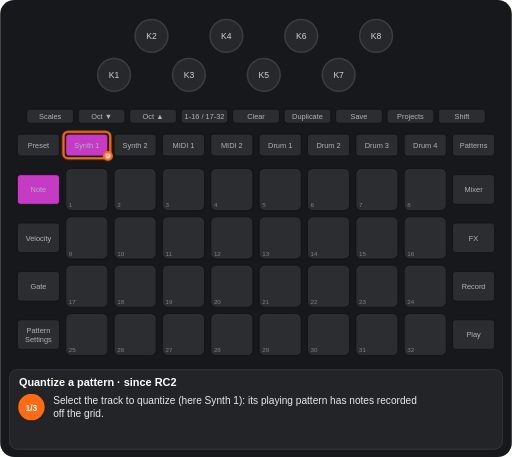
t = 0.00 s
t = 0.94 s: frame unchanged from t = 0.00 s, image omitted
t = 1.87 s: frame unchanged from t = 0.00 s, image omitted
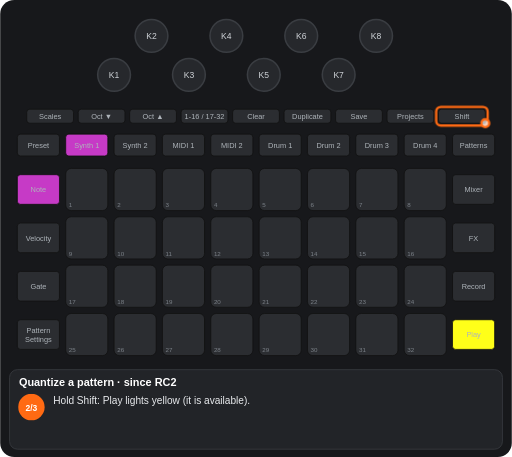
t = 2.99 s
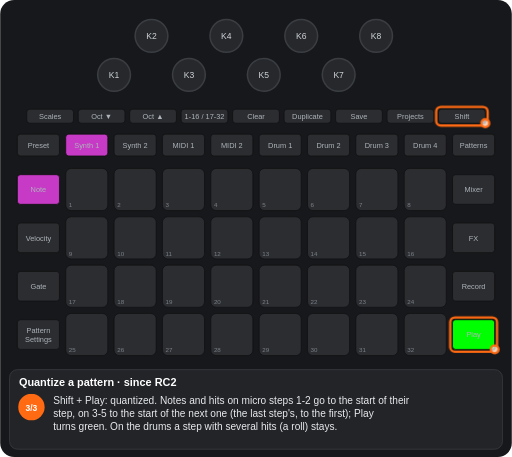
t = 4.10 s
t = 4.72 s: frame unchanged from t = 4.10 s, image omitted

The animated SVG that drew these frames (rendered in a browser with its animation timeline set to each time). Animation: 6 CSS @keyframes rules; one cycle of 5.97 s, repeats indefinitely.

<svg xmlns="http://www.w3.org/2000/svg" viewBox="0 0 656 586" width="656" height="586" font-family="Arial, Helvetica, sans-serif" role="img" aria-label="Quantize a pattern · since RC2"><title>Quantize a pattern · since RC2</title><style>.kb{fill:#26282c;stroke:#3a3d42;stroke-width:2}.kt{font-size:11px;fill:#cfd3d8;text-anchor:middle}.u{fill:#2b2d31;stroke:#111}.bt{font-size:9.5px;fill:#aeb4ba;text-anchor:middle}.pn{font-size:8px;fill:#7d838a}.pl{font-size:9.5px;font-weight:bold;text-anchor:middle}.kl{font-size:10px;fill:#cfd3d8;text-anchor:middle}.fg{fill:#fff;fill-opacity:.7;stroke:#ff6a13;stroke-width:3}.fo{fill:none;stroke:#ff6a13;stroke-width:3}.ta{fill:none;stroke:#ff6a13;stroke-width:3}.vw{font-size:15px;font-weight:bold;fill:#fff;text-anchor:middle}.ti{font-size:14px;font-weight:bold;fill:#fff}.cp{font-size:13px;fill:#e8eaed}.sn{font-size:11px;font-weight:bold;fill:#fff;text-anchor:middle}.b{animation:b .6s step-end infinite}@keyframes b{0%{opacity:1}50%{opacity:0}100%{opacity:0}}.v{animation:v 1.2s ease-in-out infinite}@keyframes v{0%{opacity:1}50%{opacity:.3}100%{opacity:1}}.g0{animation:kg0 5973ms step-end infinite;opacity:0}@keyframes kg0{0%{opacity:0}31.358%{opacity:1}58.145%{opacity:0}100%{opacity:0}}.g1{animation:kg1 5973ms step-end infinite;opacity:0}@keyframes kg1{0%{opacity:0}58.145%{opacity:1}100%{opacity:1}}.g2{animation:kg2 5973ms step-end infinite}@keyframes kg2{0%{opacity:1}31.358%{opacity:0}100%{opacity:0}}.g3{animation:kg3 5973ms step-end infinite;opacity:0}@keyframes kg3{0%{opacity:0}31.358%{opacity:1}100%{opacity:1}}</style><rect width="656" height="586" rx="18" fill="#17181b"/><circle cx="146" cy="96" r="21" class="kb"/><text x="146" y="100" class="kt">K1</text><circle cx="194" cy="46" r="21" class="kb"/><text x="194" y="50" class="kt">K2</text><circle cx="242" cy="96" r="21" class="kb"/><text x="242" y="100" class="kt">K3</text><circle cx="290" cy="46" r="21" class="kb"/><text x="290" y="50" class="kt">K4</text><circle cx="338" cy="96" r="21" class="kb"/><text x="338" y="100" class="kt">K5</text><circle cx="386" cy="46" r="21" class="kb"/><text x="386" y="50" class="kt">K6</text><circle cx="434" cy="96" r="21" class="kb"/><text x="434" y="100" class="kt">K7</text><circle cx="482" cy="46" r="21" class="kb"/><text x="482" y="50" class="kt">K8</text><rect x="34" y="140" width="60" height="18" rx="4" class="u"/><text x="64" y="152.5" class="bt">Scales</text><rect x="100" y="140" width="60" height="18" rx="4" class="u"/><text x="130" y="152.5" class="bt">Oct ▼</text><rect x="166" y="140" width="60" height="18" rx="4" class="u"/><text x="196" y="152.5" class="bt">Oct ▲</text><rect x="232" y="140" width="60" height="18" rx="4" class="u"/><text x="262" y="152.5" class="bt">1-16 / 17-32</text><rect x="298" y="140" width="60" height="18" rx="4" class="u"/><text x="328" y="152.5" class="bt">Clear</text><rect x="364" y="140" width="60" height="18" rx="4" class="u"/><text x="394" y="152.5" class="bt">Duplicate</text><rect x="430" y="140" width="60" height="18" rx="4" class="u"/><text x="460" y="152.5" class="bt">Save</text><rect x="496" y="140" width="60" height="18" rx="4" class="u"/><text x="526" y="152.5" class="bt">Projects</text><rect x="562" y="140" width="60" height="18" rx="4" class="u"/><text x="592" y="152.5" class="bt">Shift</text><rect x="22" y="172" width="54" height="28" rx="4" class="u"/><text x="49" y="189.5" class="bt">Preset</text><rect x="84" y="172" width="54" height="28" rx="4" class="u"/><text x="111" y="189.5" class="bt">Synth 1</text><rect x="146" y="172" width="54" height="28" rx="4" class="u"/><text x="173" y="189.5" class="bt">Synth 2</text><rect x="208" y="172" width="54" height="28" rx="4" class="u"/><text x="235" y="189.5" class="bt">MIDI 1</text><rect x="270" y="172" width="54" height="28" rx="4" class="u"/><text x="297" y="189.5" class="bt">MIDI 2</text><rect x="332" y="172" width="54" height="28" rx="4" class="u"/><text x="359" y="189.5" class="bt">Drum 1</text><rect x="394" y="172" width="54" height="28" rx="4" class="u"/><text x="421" y="189.5" class="bt">Drum 2</text><rect x="456" y="172" width="54" height="28" rx="4" class="u"/><text x="483" y="189.5" class="bt">Drum 3</text><rect x="518" y="172" width="54" height="28" rx="4" class="u"/><text x="545" y="189.5" class="bt">Drum 4</text><rect x="580" y="172" width="54" height="28" rx="4" class="u"/><text x="607" y="189.5" class="bt">Patterns</text><rect x="22" y="224" width="54" height="38" rx="4" class="u"/><text x="49" y="246.5" class="bt">Note</text><rect x="580" y="224" width="54" height="38" rx="4" class="u"/><text x="607" y="246.5" class="bt">Mixer</text><rect x="22" y="286" width="54" height="38" rx="4" class="u"/><text x="49" y="308.5" class="bt">Velocity</text><rect x="580" y="286" width="54" height="38" rx="4" class="u"/><text x="607" y="308.5" class="bt">FX</text><rect x="22" y="348" width="54" height="38" rx="4" class="u"/><text x="49" y="370.5" class="bt">Gate</text><rect x="580" y="348" width="54" height="38" rx="4" class="u"/><text x="607" y="370.5" class="bt">Record</text><rect x="22" y="410" width="54" height="38" rx="4" class="u"/><text x="49" y="427" class="bt">Pattern</text><text x="49" y="438" class="bt">Settings</text><rect x="580" y="410" width="54" height="38" rx="4" class="u"/><text x="607" y="432.5" class="bt">Play</text><rect x="84" y="216" width="54" height="54" rx="7" class="u"/><rect x="146" y="216" width="54" height="54" rx="7" class="u"/><rect x="208" y="216" width="54" height="54" rx="7" class="u"/><rect x="270" y="216" width="54" height="54" rx="7" class="u"/><rect x="332" y="216" width="54" height="54" rx="7" class="u"/><rect x="394" y="216" width="54" height="54" rx="7" class="u"/><rect x="456" y="216" width="54" height="54" rx="7" class="u"/><rect x="518" y="216" width="54" height="54" rx="7" class="u"/><rect x="84" y="278" width="54" height="54" rx="7" class="u"/><rect x="146" y="278" width="54" height="54" rx="7" class="u"/><rect x="208" y="278" width="54" height="54" rx="7" class="u"/><rect x="270" y="278" width="54" height="54" rx="7" class="u"/><rect x="332" y="278" width="54" height="54" rx="7" class="u"/><rect x="394" y="278" width="54" height="54" rx="7" class="u"/><rect x="456" y="278" width="54" height="54" rx="7" class="u"/><rect x="518" y="278" width="54" height="54" rx="7" class="u"/><rect x="84" y="340" width="54" height="54" rx="7" class="u"/><rect x="146" y="340" width="54" height="54" rx="7" class="u"/><rect x="208" y="340" width="54" height="54" rx="7" class="u"/><rect x="270" y="340" width="54" height="54" rx="7" class="u"/><rect x="332" y="340" width="54" height="54" rx="7" class="u"/><rect x="394" y="340" width="54" height="54" rx="7" class="u"/><rect x="456" y="340" width="54" height="54" rx="7" class="u"/><rect x="518" y="340" width="54" height="54" rx="7" class="u"/><rect x="84" y="402" width="54" height="54" rx="7" class="u"/><rect x="146" y="402" width="54" height="54" rx="7" class="u"/><rect x="208" y="402" width="54" height="54" rx="7" class="u"/><rect x="270" y="402" width="54" height="54" rx="7" class="u"/><rect x="332" y="402" width="54" height="54" rx="7" class="u"/><rect x="394" y="402" width="54" height="54" rx="7" class="u"/><rect x="456" y="402" width="54" height="54" rx="7" class="u"/><rect x="518" y="402" width="54" height="54" rx="7" class="u"/><text x="88" y="266" class="pn">1</text><text x="150" y="266" class="pn">2</text><text x="212" y="266" class="pn">3</text><text x="274" y="266" class="pn">4</text><text x="336" y="266" class="pn">5</text><text x="398" y="266" class="pn">6</text><text x="460" y="266" class="pn">7</text><text x="522" y="266" class="pn">8</text><text x="88" y="328" class="pn">9</text><text x="150" y="328" class="pn">10</text><text x="212" y="328" class="pn">11</text><text x="274" y="328" class="pn">12</text><text x="336" y="328" class="pn">13</text><text x="398" y="328" class="pn">14</text><text x="460" y="328" class="pn">15</text><text x="522" y="328" class="pn">16</text><text x="88" y="390" class="pn">17</text><text x="150" y="390" class="pn">18</text><text x="212" y="390" class="pn">19</text><text x="274" y="390" class="pn">20</text><text x="336" y="390" class="pn">21</text><text x="398" y="390" class="pn">22</text><text x="460" y="390" class="pn">23</text><text x="522" y="390" class="pn">24</text><text x="88" y="452" class="pn">25</text><text x="150" y="452" class="pn">26</text><text x="212" y="452" class="pn">27</text><text x="274" y="452" class="pn">28</text><text x="336" y="452" class="pn">29</text><text x="398" y="452" class="pn">30</text><text x="460" y="452" class="pn">31</text><text x="522" y="452" class="pn">32</text><rect x="84" y="172" width="54" height="28" rx="4" fill="#c63ac6" stroke="#111"/><text x="111" y="189.5" class="bt" fill="#111">Synth 1</text><rect x="22" y="224" width="54" height="38" rx="4" fill="#c63ac6" stroke="#111"/><text x="49" y="246.5" class="bt" fill="#111">Note</text><g class="g0"><rect x="580" y="410" width="54" height="38" rx="4" fill="#ffff19" stroke="#111"/><text x="607" y="432.5" class="bt" fill="#111">Play</text></g><g class="g1"><rect x="580" y="410" width="54" height="38" rx="4" fill="#00ff00" stroke="#111"/><text x="607" y="432.5" class="bt" fill="#111">Play</text></g><g class="g2"><rect x="81" y="169" width="60" height="34" rx="6" class="fo"/><circle cx="138" cy="200" r="5" class="fg"/></g><g class="g3"><rect x="559" y="137" width="66" height="24" rx="6" class="fo"/><circle cx="622" cy="158" r="5" class="fg"/></g><g class="g1"><rect x="577" y="407" width="60" height="44" rx="6" class="fo"/><circle cx="634" cy="448" r="5" class="fg"/></g><rect x="12" y="474" width="632" height="102" rx="10" fill="#222428" stroke="#3a3d42"/><text x="24" y="495" class="ti">Quantize a pattern · since RC2</text><g class="g2"><circle cx="40" cy="522" r="17" fill="#ff6a13"/><text x="40" y="526.5" class="sn">1/3</text><text x="68" y="518" class="cp">Select the track to quantize (here Synth 1): its playing pattern has notes recorded</text><text x="68" y="535" class="cp">off the grid.</text></g><g class="g0"><circle cx="40" cy="522" r="17" fill="#ff6a13"/><text x="40" y="526.5" class="sn">2/3</text><text x="68" y="518" class="cp">Hold Shift: Play lights yellow (it is available).</text></g><g class="g1"><circle cx="40" cy="522" r="17" fill="#ff6a13"/><text x="40" y="526.5" class="sn">3/3</text><text x="68" y="518" class="cp">Shift + Play: quantized. Notes and hits on micro steps 1-2 go to the start of their</text><text x="68" y="535" class="cp">step, on 3-5 to the start of the next one (the last step's, to the first); Play</text><text x="68" y="552" class="cp">turns green. On the drums a step with several hits (a roll) stays.</text></g></svg>
